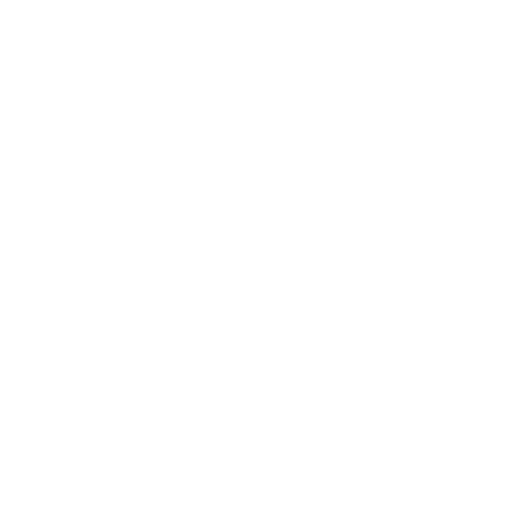
t = 0.00 s
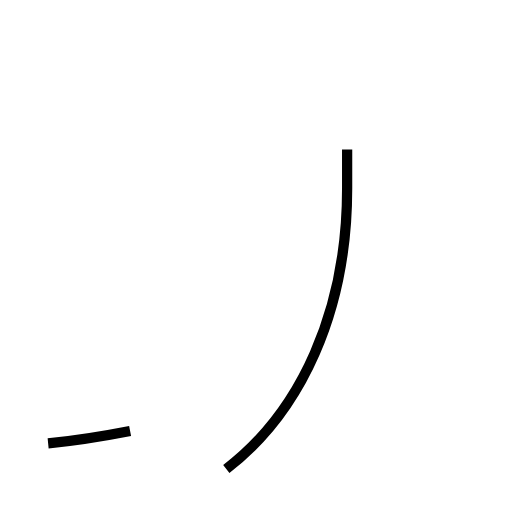
t = 1.28 s
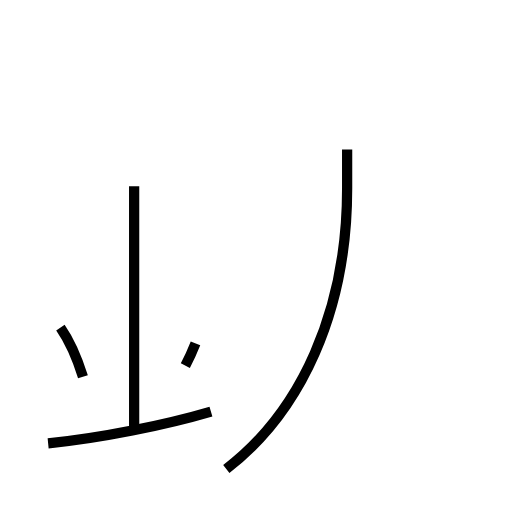
t = 2.46 s
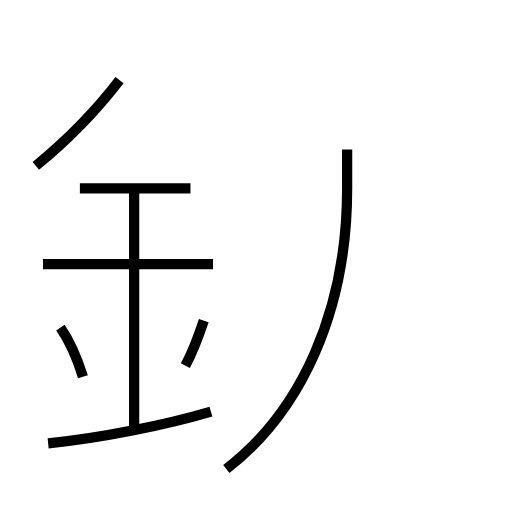
t = 3.71 s
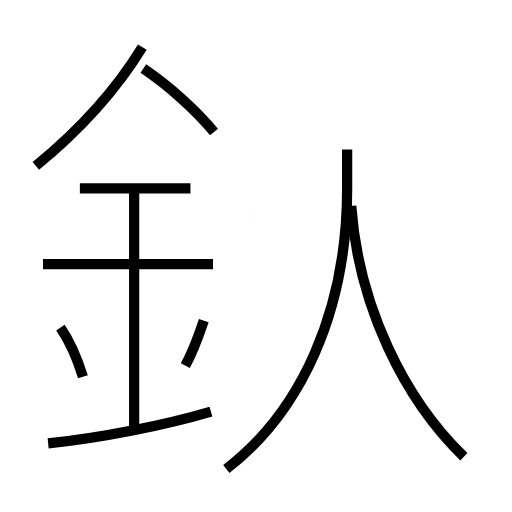
t = 4.93 s
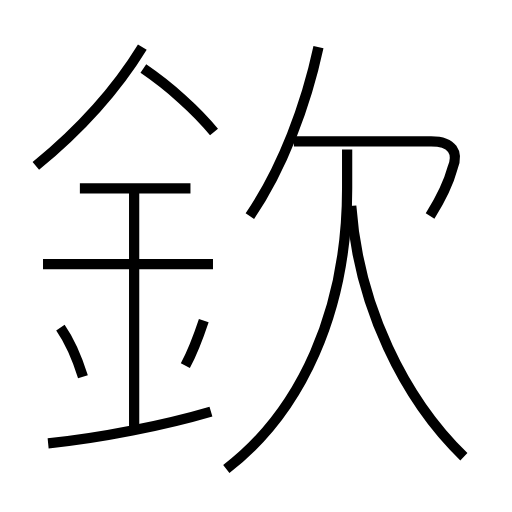
t = 6.15 s

The animated SVG that drew these frames (rendered in a browser with its animation timeline set to each time). Animation: 12 SMIL elements (animate=12); one cycle of 6.15 s.

<?xml version='1.0' encoding='utf-8'?>
<svg viewBox="0.0 -6.0 50.0 50.0" version="1.1" xmlns="http://www.w3.org/2000/svg"><rect x="-1000" y="-1000" width="2000" height="2000" stroke="white" fill="white" /><g style="fill:none;stroke:#000000;stroke-width:1"><path d="M 22.1 1.8 C 29.4 -3.8 33.9 -13.6 33.9 -25.6 L 33.9 -29.4 " transform="translate(0.0 38.0)" stroke-dasharray="34.69936511539324" stroke-dashoffset="34.69936511539324"><animate attributeName="stroke-dashoffset" from="34.69936511539324" to="0" dur="1.0409809534617973s" begin="0s" fill="freeze" /></path><path d="M 4.7 -0.7 C 9.8 -1.2 16.2 -2.5 20.6 -3.8 " transform="translate(0.0 38.0)" stroke-dasharray="16.21982849318466" stroke-dashoffset="16.21982849318466"><animate attributeName="stroke-dashoffset" from="16.21982849318466" to="0" dur="0.4865948547955398s" begin="1.0409809534617973s" fill="freeze" /></path><path d="M 8.1 -7.2 C 7.6 -8.8 6.8 -10.7 5.9 -12.0 " transform="translate(0.0 38.0)" stroke-dasharray="5.297920665176955" stroke-dashoffset="5.297920665176955"><animate attributeName="stroke-dashoffset" from="5.297920665176955" to="0" dur="0.15893761995530864s" begin="1.5275758082573372s" fill="freeze" /></path><path d="M 13.1 -2.4 L 13.1 -25.8 " transform="translate(0.0 38.0)" stroke-dasharray="23.400000000000002" stroke-dashoffset="23.400000000000002"><animate attributeName="stroke-dashoffset" from="23.400000000000002" to="0" dur="0.7020000000000001s" begin="1.686513428212646s" fill="freeze" /></path><path d="M 18.1 -8.3 C 18.8 -9.6 19.4 -11.2 19.9 -12.7 " transform="translate(0.0 38.0)" stroke-dasharray="4.759548649809272" stroke-dashoffset="4.759548649809272"><animate attributeName="stroke-dashoffset" from="4.759548649809272" to="0" dur="0.14278645949427815s" begin="2.388513428212646s" fill="freeze" /></path><path d="M 20.8 -18.2 L 4.2 -18.2 " transform="translate(0.0 38.0)" stroke-dasharray="16.6" stroke-dashoffset="16.6"><animate attributeName="stroke-dashoffset" from="16.6" to="0" dur="0.498s" begin="2.531299887706924s" fill="freeze" /></path><path d="M 18.6 -25.6 L 7.8 -25.6 " transform="translate(0.0 38.0)" stroke-dasharray="10.8" stroke-dashoffset="10.8"><animate attributeName="stroke-dashoffset" from="10.8" to="0" dur="0.324s" begin="3.029299887706924s" fill="freeze" /></path><path d="M 3.5 -27.8 C 7.3 -30.9 11.2 -35.0 13.9 -39.4 " transform="translate(0.0 38.0)" stroke-dasharray="15.649232697527767" stroke-dashoffset="15.649232697527767"><animate attributeName="stroke-dashoffset" from="15.649232697527767" to="0" dur="0.469476980925833s" begin="3.3532998877069238s" fill="freeze" /></path><path d="M 45.3 0.6 C 39.5 -5.0 35.0 -14.1 34.3 -23.9 " transform="translate(0.0 38.0)" stroke-dasharray="27.429367069567608" stroke-dashoffset="27.429367069567608"><animate attributeName="stroke-dashoffset" from="27.429367069567608" to="0" dur="0.8228810120870282s" begin="3.822776868632757s" fill="freeze" /></path><path d="M 20.9 -31.1 C 19.2 -33.2 16.5 -35.6 14.0 -37.3 " transform="translate(0.0 38.0)" stroke-dasharray="9.305327553360165" stroke-dashoffset="9.305327553360165"><animate attributeName="stroke-dashoffset" from="9.305327553360165" to="0" dur="0.27915982660080496s" begin="4.645657880719785s" fill="freeze" /></path><path d="M 24.4 -22.9 C 27.6 -27.6 29.9 -33.8 31.1 -39.4 " transform="translate(0.0 38.0)" stroke-dasharray="17.911973550197036" stroke-dashoffset="17.911973550197036"><animate attributeName="stroke-dashoffset" from="17.911973550197036" to="0" dur="0.5373592065059111s" begin="4.92481770732059s" fill="freeze" /></path><path d="M 42.0 -22.9 C 43.0 -24.5 43.8 -26.1 44.2 -27.6 C 44.8 -29.1 44.2 -30.2 42.1 -30.2 L 28.7 -30.2" transform="translate(0.0 38.0)" stroke-dasharray="22.82433235801175" stroke-dashoffset="22.82433235801175"><animate attributeName="stroke-dashoffset" from="22.82433235801175" to="0" dur="0.6847299707403525s" begin="5.462176913826501s" fill="freeze" /></path></g></svg>
